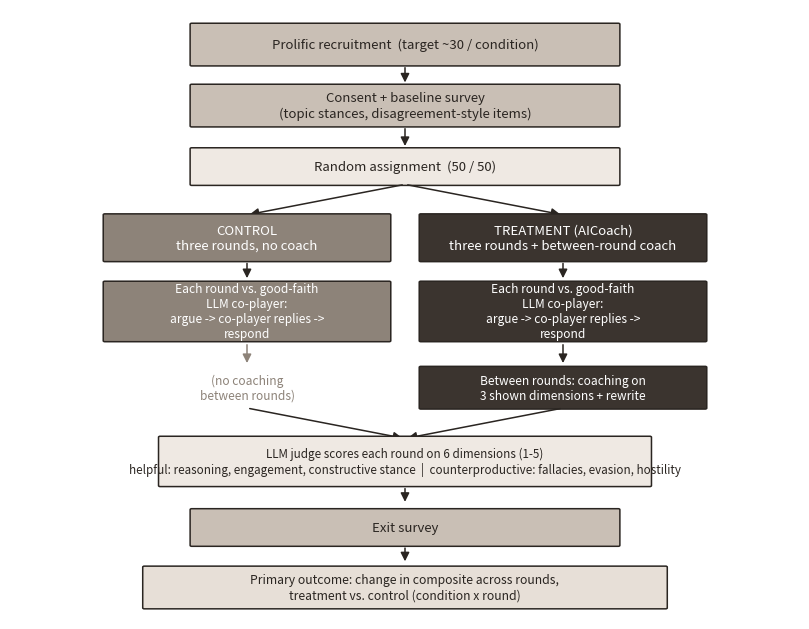

Python code for this plot:
#!/usr/bin/env python3
"""Experimental-design flowchart for the argument-coaching study (like Fig 1C
of arXiv:2603.15245). Renders a vector PDF + PNG for the Overleaf.

    python make_design_figure.py   # -> design_flow.pdf, design_flow.png
"""
import matplotlib
matplotlib.use("Agg")
import matplotlib.pyplot as plt
from matplotlib.patches import FancyBboxPatch, FancyArrowPatch

INK = "#2a2521"
CTRL = "#8d8379"      # control (grey)
TREAT = "#3b342f"     # treatment (dark)
SHARED = "#c9bfb5"    # shared steps
LIGHT = "#efe9e3"

fig, ax = plt.subplots(figsize=(8.2, 6.4))
ax.set_xlim(0, 10); ax.set_ylim(0, 12); ax.axis("off")


def box(x, y, w, h, text, face, fg="white", fs=9.5, ls="round,pad=0.02"):
    ax.add_patch(FancyBboxPatch((x - w / 2, y - h / 2), w, h, boxstyle=ls,
                                linewidth=1.1, edgecolor=INK, facecolor=face))
    ax.text(x, y, text, ha="center", va="center", color=fg, fontsize=fs, wrap=True)


def arrow(x1, y1, x2, y2, color=INK):
    ax.add_patch(FancyArrowPatch((x1, y1), (x2, y2), arrowstyle="-|>",
                                 mutation_scale=13, linewidth=1.1, color=color))


# shared top funnel
box(5, 11.3, 5.4, 0.8, "Prolific recruitment  (target ~30 / condition)", SHARED, INK)
box(5, 10.1, 5.4, 0.8, "Consent + baseline survey\n(topic stances, disagreement-style items)", SHARED, INK)
box(5, 8.9, 5.4, 0.7, "Random assignment  (50 / 50)", LIGHT, INK)
arrow(5, 10.9, 5, 10.5); arrow(5, 9.7, 5, 9.25)

# split
arrow(5, 8.55, 3.0, 7.95); arrow(5, 8.55, 7.0, 7.95)

# two condition columns
box(3.0, 7.5, 3.6, 0.9, "CONTROL\nthree rounds, no coach", CTRL)
box(7.0, 7.5, 3.6, 0.9, "TREATMENT (AICoach)\nthree rounds + between-round coach", TREAT)

# the round loop (shared description under each)
for cx, face in [(3.0, CTRL), (7.0, TREAT)]:
    box(cx, 6.05, 3.6, 1.15,
        "Each round vs. good-faith\nLLM co-player:\nargue -> co-player replies ->\nrespond", face, "white", 8.6)
    arrow(cx, 7.05, cx, 6.65)

# coach annotation on treatment
box(7.0, 4.55, 3.6, 0.8, "Between rounds: coaching on\n3 shown dimensions + rewrite", TREAT, "white", 8.6)
arrow(7.0, 5.45, 7.0, 4.98)
# control has no coach — dashed spacer
ax.text(3.0, 4.55, "(no coaching\nbetween rounds)", ha="center", va="center",
        color=CTRL, fontsize=8.6, style="italic")
arrow(3.0, 5.45, 3.0, 4.98, color=CTRL)

# rejoin -> scoring
arrow(3.0, 4.15, 5, 3.55); arrow(7.0, 4.15, 5, 3.55)
box(5, 3.1, 6.2, 0.95,
    "LLM judge scores each round on 6 dimensions (1-5)\n"
    "helpful: reasoning, engagement, constructive stance  |  "
    "counterproductive: fallacies, evasion, hostility", LIGHT, INK, 8.4)
arrow(5, 2.62, 5, 2.25)
box(5, 1.8, 5.4, 0.7, "Exit survey", SHARED, INK)
arrow(5, 1.45, 5, 1.08)
box(5, 0.62, 6.6, 0.8,
    "Primary outcome: change in composite across rounds,\ntreatment vs. control (condition x round)", "#e7dfd7", INK, 8.8)

fig.tight_layout()
fig.savefig("design_flow.pdf", bbox_inches="tight")
fig.savefig("design_flow.png", dpi=170, bbox_inches="tight")
print("wrote design_flow.pdf and design_flow.png")
